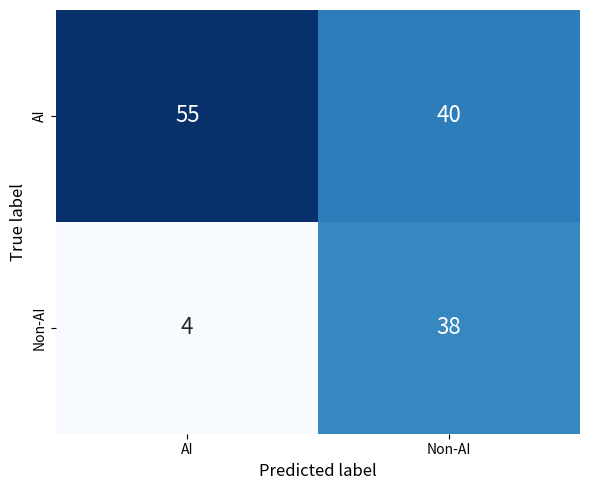

Reproduce this figure in Python. (Note: this script raises an exception after producing the figure.)
import matplotlib
matplotlib.use('Agg')
import matplotlib.pyplot as plt
import seaborn as sns
import numpy as np
import os

cm = np.array([[55, 40], [4, 38]])
labels = ['AI', 'Non-AI']

fig, ax = plt.subplots(figsize=(6, 5))
sns.heatmap(cm, annot=True, fmt='d', cmap='Blues', cbar=False,
            xticklabels=labels, yticklabels=labels,
            annot_kws={'size': 16}, ax=ax)

ax.set_xlabel('Predicted label', fontsize=12)
ax.set_ylabel('True label', fontsize=12)
ax.xaxis.set_label_position('bottom')
ax.xaxis.tick_bottom()

plt.tight_layout()

out_dir = os.path.dirname(os.path.abspath(__file__))
plt.savefig(os.path.join(out_dir, 'confusion_matrix.pdf'), bbox_inches='tight')
plt.savefig(os.path.join(out_dir, 'confusion_matrix.png'), dpi=200, bbox_inches='tight')
plt.close()
print("Done.")
